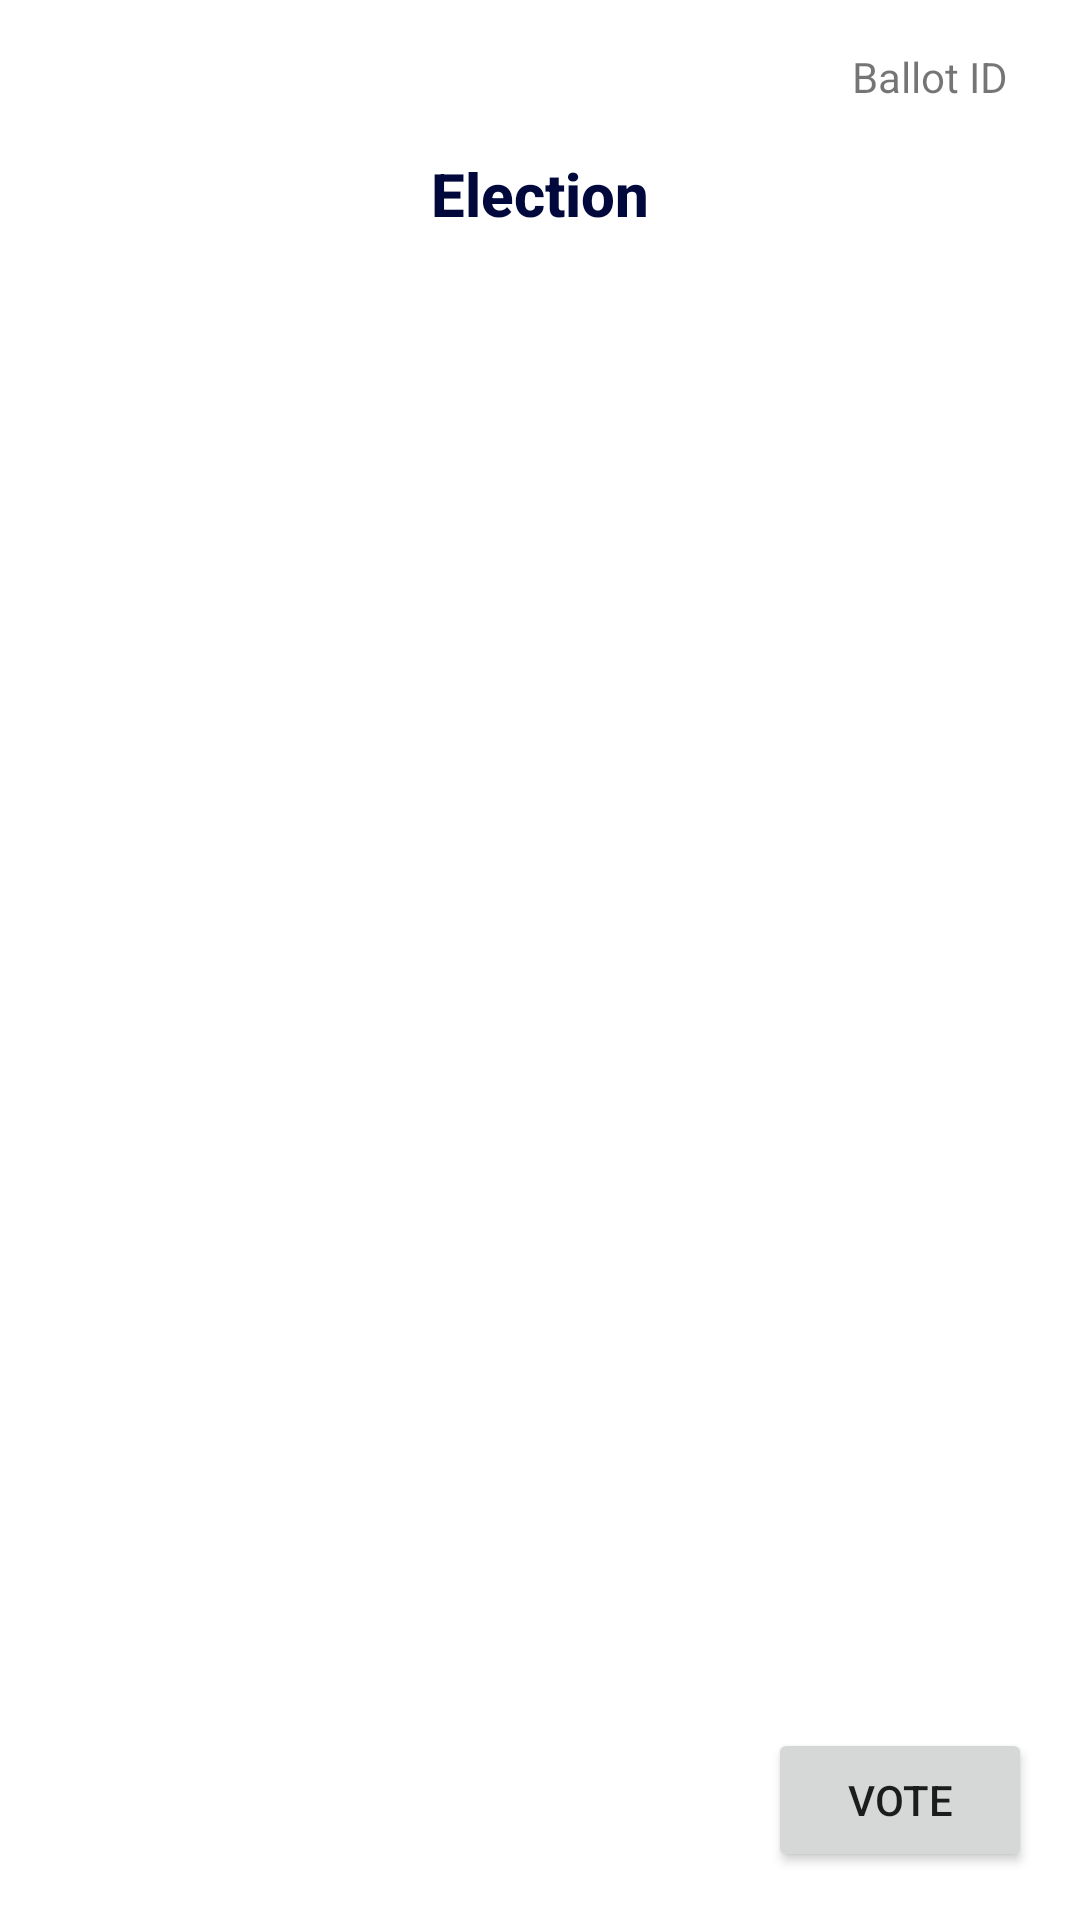

The Android layout XML behind this screen, and the referenced resources:
<!-- AndroidManifest.xml: application theme Theme.CryptoMobileApp -->
<!-- res/layout/activity_voting.xml -->
<?xml version="1.0" encoding="utf-8"?>
<androidx.constraintlayout.widget.ConstraintLayout xmlns:android="http://schemas.android.com/apk/res/android"
    xmlns:app="http://schemas.android.com/apk/res-auto"
    xmlns:tools="http://schemas.android.com/tools"
    android:layout_width="match_parent"
    android:layout_height="match_parent"
    tools:context=".VotingActivity">

    <TextView
        android:id="@+id/election"
        android:layout_width="wrap_content"
        android:layout_height="wrap_content"
        android:layout_marginTop="16dp"
        android:fontFamily="sans-serif-medium"
        android:text="Election"
        android:textColor="#01093C"
        android:textSize="20sp"
        android:textStyle="bold"
        app:layout_constraintEnd_toEndOf="parent"
        app:layout_constraintStart_toStartOf="parent"
        app:layout_constraintTop_toBottomOf="@+id/ballotID" />

    <TextView
        android:id="@+id/ballotID"
        android:layout_width="wrap_content"
        android:layout_height="wrap_content"
        android:layout_marginTop="16dp"
        android:layout_marginEnd="24dp"
        android:text="Ballot ID"
        app:layout_constraintEnd_toEndOf="parent"
        app:layout_constraintTop_toTopOf="parent" />

    <androidx.recyclerview.widget.RecyclerView
        android:id="@+id/recyclerView"
        android:layout_width="match_parent"
        android:layout_height="wrap_content"
        android:layout_marginStart="20dp"
        android:layout_marginTop="32dp"
        android:layout_marginEnd="20dp"
        app:layout_constraintEnd_toEndOf="parent"
        app:layout_constraintStart_toStartOf="parent"
        app:layout_constraintTop_toBottomOf="@+id/election" />

    <androidx.recyclerview.widget.RecyclerView
        android:id="@+id/numbersView"
        android:layout_width="match_parent"
        android:layout_height="wrap_content"
        android:layout_marginStart="20dp"
        android:layout_marginTop="16dp"
        android:layout_marginEnd="20dp"
        app:layout_constraintEnd_toEndOf="parent"
        app:layout_constraintStart_toStartOf="parent"
        app:layout_constraintTop_toBottomOf="@+id/recyclerView" />

    <Button
        android:id="@+id/sendVoteButton"
        android:layout_width="wrap_content"
        android:layout_height="wrap_content"
        android:layout_marginEnd="16dp"
        android:layout_marginBottom="16dp"
        android:text="Vote"
        app:layout_constraintBottom_toBottomOf="parent"
        app:layout_constraintEnd_toEndOf="parent" />
</androidx.constraintlayout.widget.ConstraintLayout>
<!-- resources referenced by this layout -->
<resources>
  <style name="Theme.CryptoMobileApp" parent="Theme.MaterialComponents.DayNight.DarkActionBar">
          
          <item name="colorPrimary">@color/purple_500</item>
          <item name="colorPrimaryVariant">@color/purple_700</item>
          <item name="colorOnPrimary">@color/white</item>
          
          <item name="colorSecondary">@color/teal_200</item>
          <item name="colorSecondaryVariant">@color/teal_700</item>
          <item name="colorOnSecondary">@color/black</item>
          
          <item name="android:statusBarColor" tools:targetApi="l">?attr/colorPrimaryVariant</item>
          
      </style>
  <!-- not gathered from this repository: default colours our renderer supplied (Android Studio template values) -->
  <color name="purple_500">#FF6200EE</color>
  <color name="purple_700">#FF3700B3</color>
  <color name="teal_200">#FF03DAC5</color>
  <color name="teal_700">#FF018786</color>
  <color name="black">#FF000000</color>
  <color name="white">#FFFFFFFF</color>
</resources>
